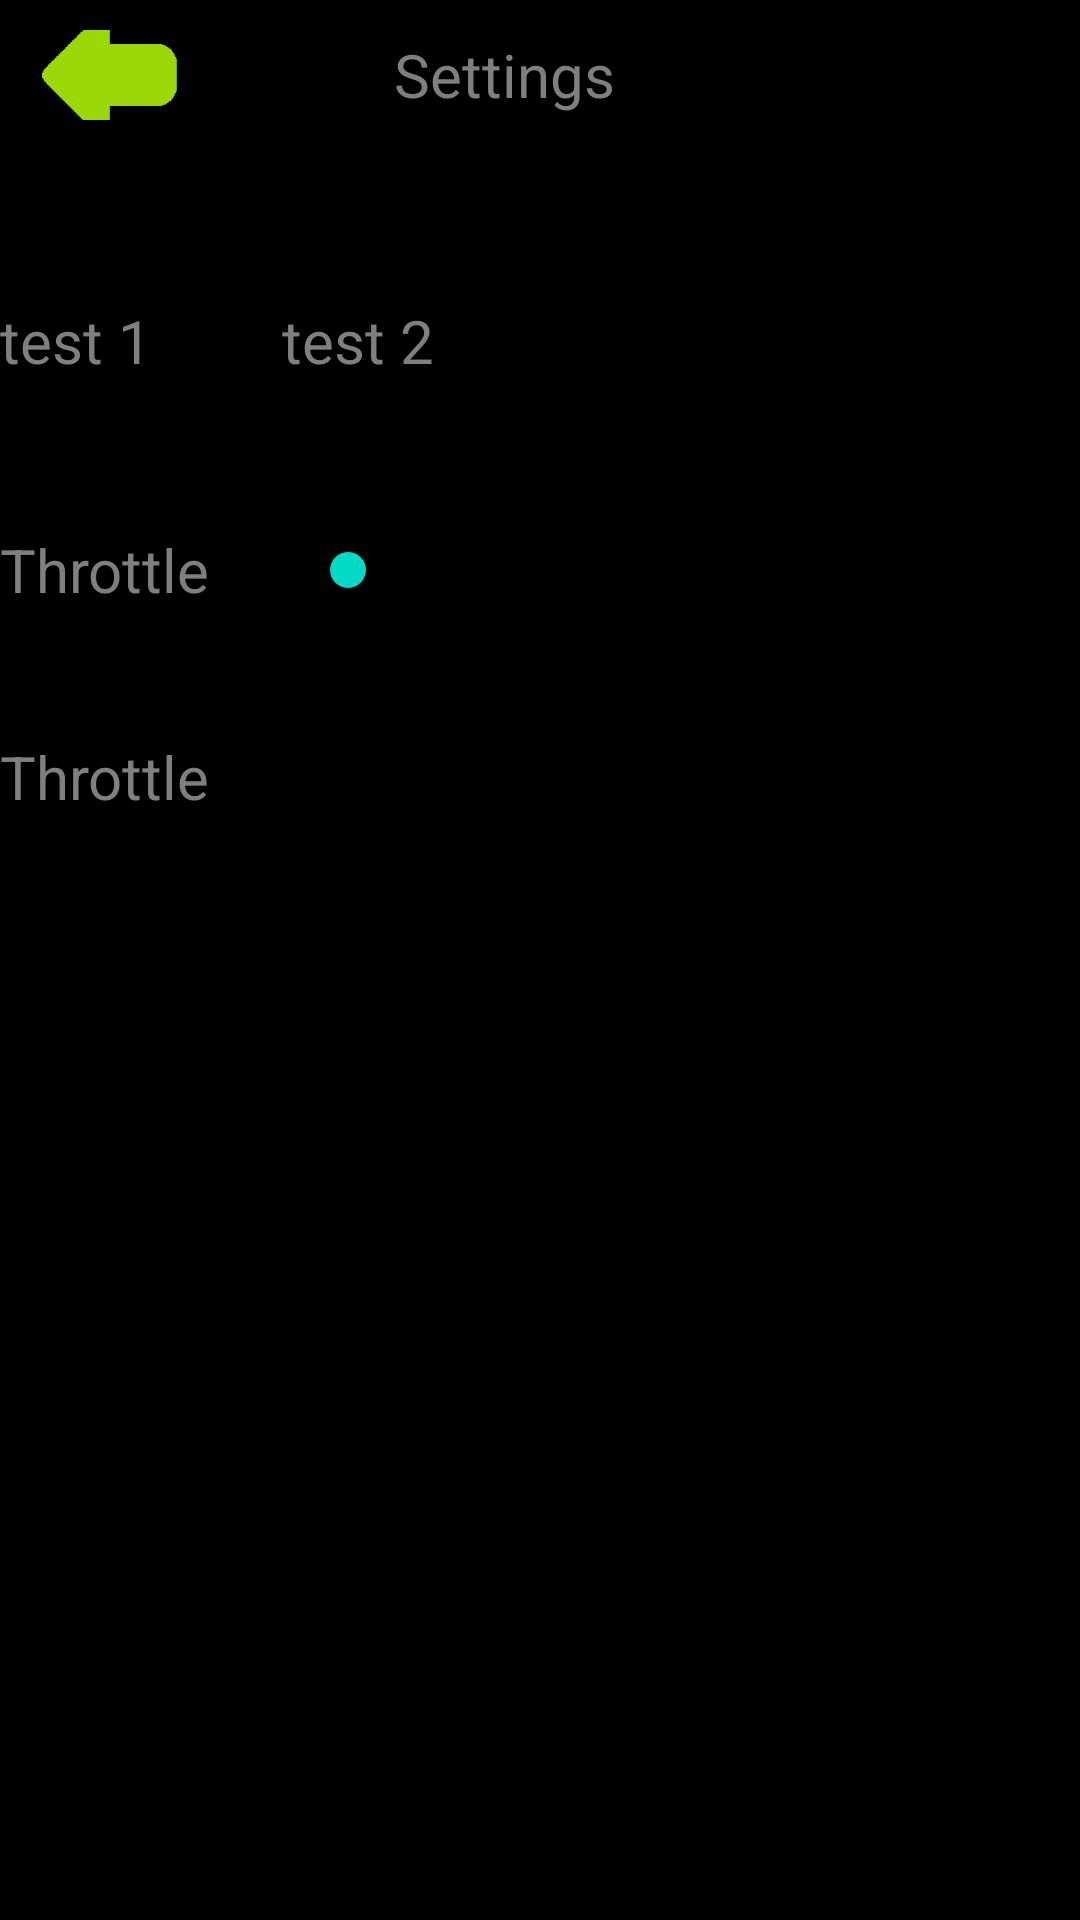

Reconstruct the res/layout file that produces this screen, plus the resources it refers to.
<!-- AndroidManifest.xml: application theme AppBaseTheme -->
<!-- res/layout/setting_fragment.xml -->
<?xml version="1.0" encoding="utf-8"?>

<LinearLayout xmlns:android="http://schemas.android.com/apk/res/android"
    xmlns:app="http://schemas.android.com/apk/res-auto"
    android:orientation="vertical"
    android:layout_width="match_parent"
    android:layout_height="match_parent"
    android:background="@android:color/black"
    android:weightSum="1">

    
    <LinearLayout
        android:layout_width="match_parent"
        android:orientation="horizontal"
        android:paddingLeft="10dp"
        android:paddingTop="10dp"
        android:layout_height="40dp">

        <LinearLayout
            android:layout_width="match_parent"
            android:orientation="vertical"
            android:layout_weight="8.5"
            android:layout_height="match_parent">
            <ImageButton
                android:id="@+id/backButton"
                android:background="@android:color/black"
                android:layout_width="wrap_content"
                android:layout_height="wrap_content"
                app:srcCompat="@mipmap/unselect_back_button" />
        </LinearLayout>

        <LinearLayout
            android:layout_width="match_parent"
            android:orientation="vertical"
            android:layout_weight="3"
            android:layout_height="match_parent">
            <TextView
                android:id="@+id/textSettingsTitle"
                android:layout_width="match_parent"
                android:layout_height="match_parent"
                android:background="@android:color/black"
                android:textColor="#7F7F7F"
                android:gravity="left|center"
                android:paddingLeft="30dp"
                android:textSize="20dp"
                android:text="Settings"
                android:layout_alignParentBottom="true"
                android:layout_alignParentEnd="true"
                android:layout_alignParentTop="true"
                android:layout_toEndOf="@+id/backButton" />
        </LinearLayout>
    </LinearLayout>
    


    <RelativeLayout
        android:layout_width="match_parent"
        android:layout_height="60dp">

    </RelativeLayout>

    <LinearLayout
        android:layout_width="match_parent"
        android:orientation="horizontal"
        android:layout_height="60dp">

        <LinearLayout
            android:layout_width="match_parent"
            android:orientation="vertical"
            android:layout_weight="8.5"
            android:layout_height="60dp">
            <TextView
                android:id="@+id/textView"
                android:layout_width="100dp"
                android:layout_height="wrap_content"
                android:textColor="#7F7F7F"
                android:background="@android:color/black"
                android:gravity="left|center"
                android:layout_alignParentBottom="true"
                android:layout_alignParentStart="true"
                android:layout_alignParentTop="true"
                android:textSize="20dp"
                android:text="test 1" />
        </LinearLayout>

        <LinearLayout
            android:layout_width="match_parent"
            android:orientation="vertical"
            android:layout_weight="3"
            android:layout_height="60dp">
            <TextView
                android:id="@+id/textView"
                android:layout_width="100dp"
                android:layout_height="wrap_content"
                android:textColor="#7F7F7F"
                android:background="@android:color/black"
                android:gravity="left|center"
                android:layout_alignParentBottom="true"
                android:layout_alignParentStart="true"
                android:layout_alignParentTop="true"
                android:textSize="20dp"
                android:text="test 2" />
        </LinearLayout>

    </LinearLayout>



    <RelativeLayout
        android:layout_width="match_parent"
        android:layout_height="60dp">

        <TextView
            android:id="@+id/textView"
            android:layout_width="100dp"
            android:layout_height="wrap_content"
            android:textColor="#7F7F7F"
            android:background="@android:color/black"
            android:gravity="left|center"
            android:layout_alignParentBottom="true"
            android:layout_alignParentStart="true"
            android:layout_alignParentTop="true"
            android:textSize="20dp"
            android:text="Throttle" />

        <SeekBar
            android:id="@+id/seekBar"
            style="@style/Widget.AppCompat.SeekBar"
            android:layout_width="wrap_content"
            android:layout_height="wrap_content"
            android:layout_alignParentEnd="true"
            android:layout_centerVertical="true"
            android:layout_toEndOf="@+id/textView"/>

    </RelativeLayout>

    <RelativeLayout
        android:layout_width="match_parent"
        android:layout_height="78dp">

        <TextView
            android:id="@+id/textView"
            android:layout_width="100dp"
            android:layout_height="wrap_content"
            android:textColor="#7F7F7F"
            android:background="@android:color/black"
            android:gravity="left|center"
            android:layout_alignParentBottom="true"
            android:layout_alignParentStart="true"
            android:layout_alignParentTop="true"
            android:textSize="20dp"
            android:text="Throttle" />

        <RelativeLayout
            android:id="@+id/seetings_main_linear_layout"
            android:layout_width="match_parent"
            android:layout_height="match_parent"
            android:orientation="horizontal">
        </RelativeLayout>

    </RelativeLayout>

</LinearLayout>
<!-- resources referenced by this layout -->
<resources>
  <!-- mipmap unselect_back_button: png bitmap (mipmap-xxxhdpi, 3582 bytes) -->
  <style name="AppBaseTheme" parent="Theme.AppCompat.Light.DarkActionBar">
          
          <item name="colorPrimary">@color/colorPrimary</item>
          <item name="colorPrimaryDark">@color/colorPrimaryDark</item>
          <item name="colorAccent">@color/colorAccent</item>
          <item name="actionBarSize">38dp</item>
      </style>
  <!-- not gathered from this repository: default colours our renderer supplied (Android Studio template values) -->
  <color name="colorPrimary">#FF6200EE</color>
  <color name="colorPrimaryDark">#FF3700B3</color>
  <color name="colorAccent">#FF03DAC5</color>
</resources>
